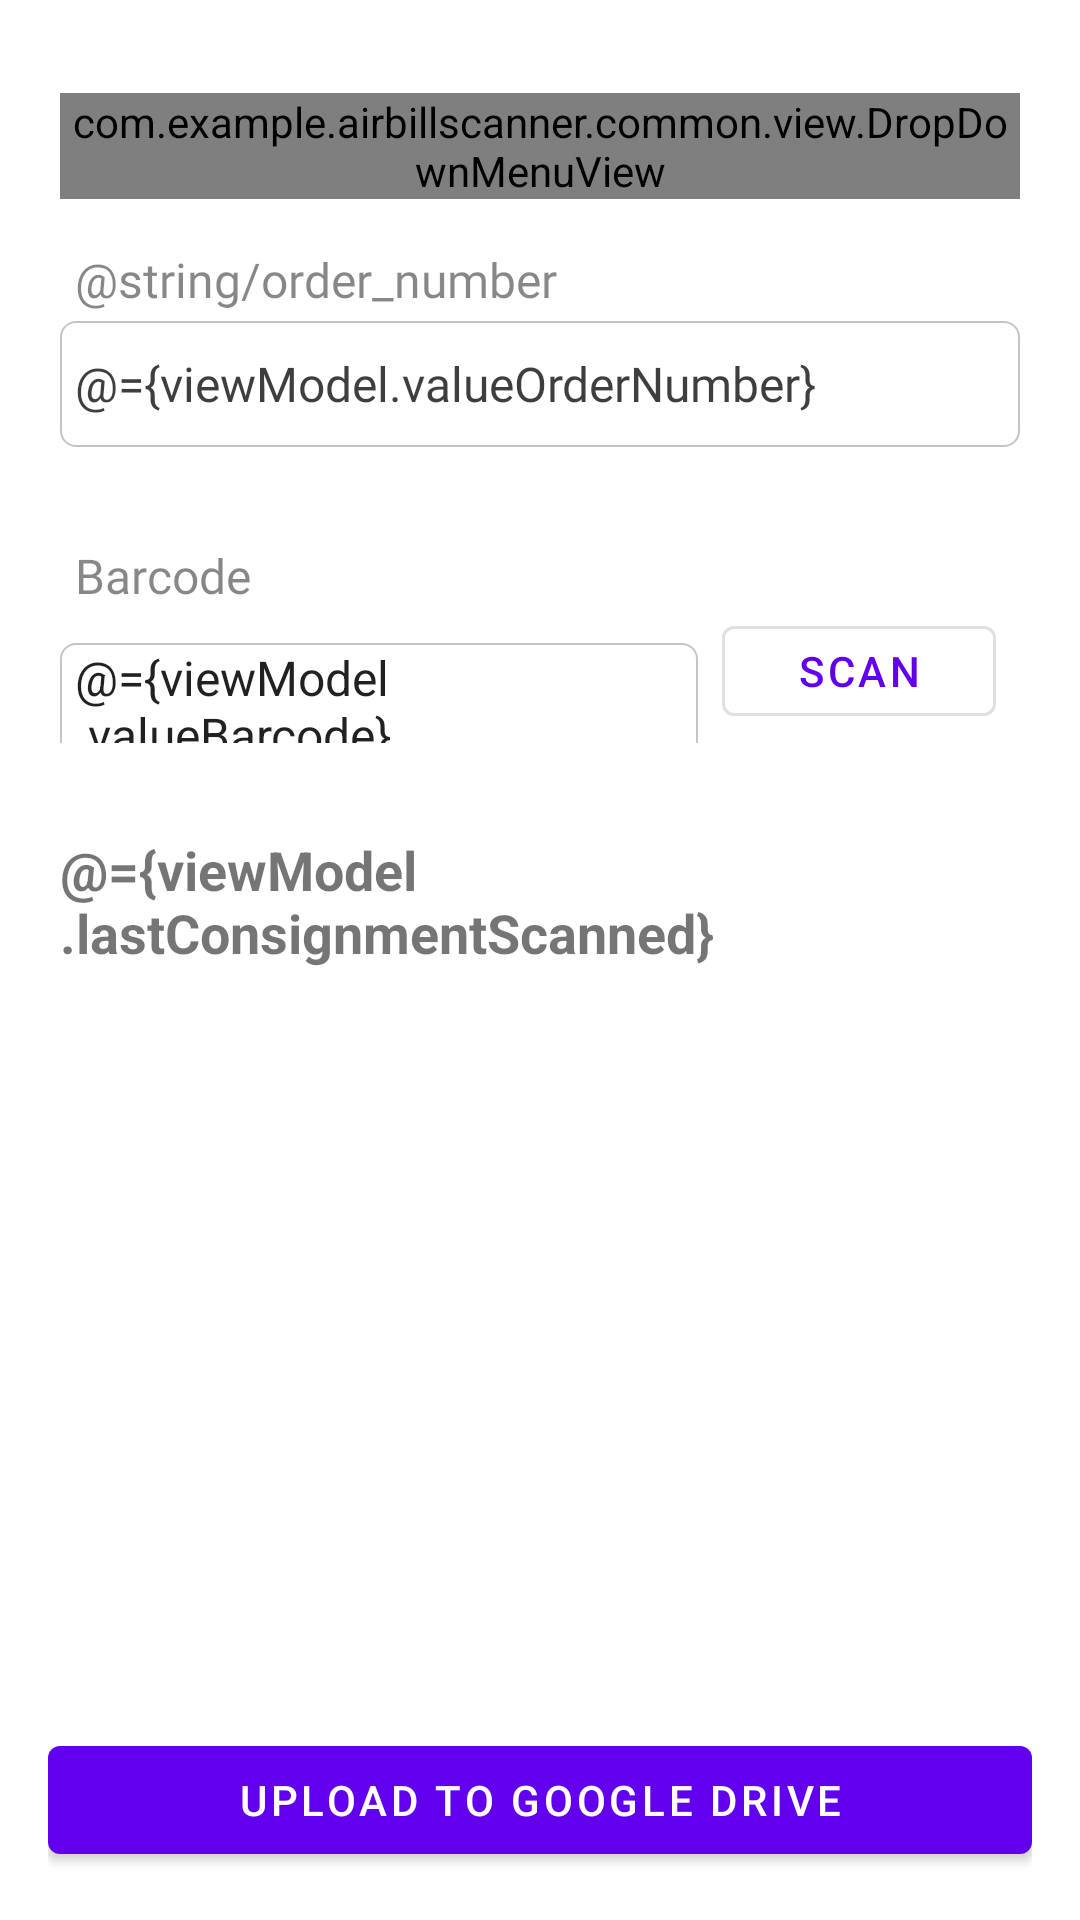

The Android layout XML behind this screen, and the referenced resources:
<!-- AndroidManifest.xml: application theme Theme.Lepaking -->
<!-- res/layout/fragment_airbill.xml -->
<?xml version="1.0" encoding="utf-8"?>
<layout
    xmlns:android="http://schemas.android.com/apk/res/android"
    xmlns:app="http://schemas.android.com/apk/res-auto"
    xmlns:tools="http://schemas.android.com/tools">

    <data>

        <import type="android.view.View"/>

        <variable
            name="viewModel"
            type="com.example.airbillscanner.viewmodel.AirBillViewModel"/>

    </data>

    <RelativeLayout
        android:layout_width="match_parent"
        android:layout_height="match_parent"
        android:orientation="vertical">

        <LinearLayout
            android:layout_width="match_parent"
            android:layout_height="wrap_content"
            android:layout_marginTop="15dp"
            android:orientation="vertical"
            android:paddingLeft="20dp"
            android:paddingRight="20dp">

            <com.example.airbillscanner.common.view.DropDownMenuView
                android:id="@+id/dropdown_courier"
                android:layout_width="match_parent"
                android:layout_height="wrap_content"
                android:layout_marginTop="@dimen/margin_all_16dp"
                app:isRequired="true"
                app:label="@string/label_courier" />

            <TextView
                style="@style/TextTitleEditText"
                android:layout_marginTop="16dp"
                android:layout_width="wrap_content"
                android:layout_height="wrap_content"
                android:text="@string/order_number"/>

            <EditText
                android:id="@+id/et_order_number"
                style="@style/EditText"
                android:hint="@string/enter_order_number"
                android:text="@={viewModel.valueOrderNumber}"/>

            <TextView
                style="@style/TextTitleEditText"
                android:layout_marginTop="32dp"
                android:layout_width="wrap_content"
                android:layout_height="wrap_content"
                android:text="@string/barcode"/>

            <LinearLayout
                android:layout_width="match_parent"
                android:layout_height="wrap_content"
                android:orientation="horizontal"
                android:weightSum="5">

                <EditText
                    android:id="@+id/et_barcode"
                    android:hint="@string/enter_barcode"
                    android:text="@={viewModel.valueBarcode}"
                    android:layout_weight="3.5"
                    android:layout_marginEnd="@dimen/margin_all_8dp"
                   android:enabled="false"
                    style="@style/EditTextBarcode"/>

                <com.google.android.material.button.MaterialButton
                    android:id="@+id/button_reset1"
                    style="@style/Widget.MaterialComponents.Button.OutlinedButton"
                    android:layout_width="0dp"
                    android:layout_height="@dimen/size_height_edittext"
                    android:layout_marginEnd="@dimen/margin_all_8dp"
                    android:layout_weight="1.5"
                    android:onClick="@{viewModel::onBarcodeButtonClick}"
                    android:text="@string/label_Scan" />

            </LinearLayout>

            <TextView
                android:layout_marginTop="30dp"
                android:layout_width="wrap_content"
                android:layout_height="wrap_content"
                android:textSize="18sp"
                android:textStyle="bold"
                android:text="@={viewModel.lastConsignmentScanned}" />

        </LinearLayout>

        <RelativeLayout
            android:id="@+id/layout_button"
            android:layout_width="match_parent"
            android:layout_height="wrap_content"
            android:layout_alignParentBottom="true"
            android:padding="@dimen/margin_all_16dp">

            <com.google.android.material.button.MaterialButton
                android:id="@+id/materialButton"
                android:layout_width="match_parent"
                android:layout_height="wrap_content"
                android:text="@string/upload_google_drive"
                android:onClick="@{viewModel::onUploadGoogleDriveClick}" />
        </RelativeLayout>

    </RelativeLayout>
</layout>
<!-- resources referenced by this layout -->
<resources>
  <dimen name="margin_all_16dp">16dp</dimen>
  <dimen name="margin_all_8dp">8dp</dimen>
  <dimen name="size_height_edittext">42dp</dimen>
  <string name="barcode" translatable="false">Barcode</string>
  <string name="enter_barcode" translatable="false">Enter Barcode</string>
  <string name="label_Scan" translatable="false">Scan</string>
  <string name="label_courier" translatable="false">Courier</string>
  <string name="upload_google_drive" translatable="false">Upload to Google Drive</string>
  <style name="EditText" parent="Text.Body1">
          <item name="android:paddingLeft">5dp</item>
          <item name="android:paddingRight">5dp</item>
          <item name="android:layout_width">match_parent</item>
          <item name="android:layout_height">@dimen/size_height_edittext</item>
          <item name="android:textColorHint">@color/grey400</item>
          <item name="android:background">@drawable/all_bg_edittext</item>
          <item name="android:textCursorDrawable">@drawable/color_cursor</item>
          <item name="android:layout_marginTop">3dp</item>
      </style>
  <style name="EditTextBarcode" parent="TextMedium.Black">
          <item name="android:paddingLeft">5dp</item>
          <item name="android:paddingRight">5dp</item>
          <item name="android:layout_width">0dp</item>
          <item name="android:layout_height">@dimen/size_height_edittext</item>
          <item name="android:textColorHint">@color/grey400</item>
          <item name="android:background">@drawable/all_bg_edittext</item>
          <item name="android:layout_marginTop">3dp</item>
      </style>
  <style name="TextTitleEditText" parent="Text.Body1">
          <item name="android:layout_marginLeft">5dp</item>
          <item name="android:layout_marginTop">10dp</item>
      </style>
  <style name="Theme.Lepaking" parent="Theme.MaterialComponents.DayNight.DarkActionBar">
          
          <item name="colorPrimary">@color/purple_500</item>
          <item name="colorPrimaryVariant">@color/purple_700</item>
          <item name="colorOnPrimary">@color/white</item>
          
          <item name="colorSecondary">@color/teal_200</item>
          <item name="colorSecondaryVariant">@color/teal_700</item>
          <item name="colorOnSecondary">@color/black</item>
          
          <item name="android:statusBarColor" tools:targetApi="l">?attr/colorPrimaryVariant</item>
          
      </style>
  <style name="Text.Body1">
          <item name="android:textSize">16sp</item>
      </style>
  <color name="grey400">#BDBDBD</color>
  <!-- drawable all_bg_edittext (drawable-v24) -->
  <?xml version="1.0" encoding="utf-8"?>
  <shape xmlns:android="http://schemas.android.com/apk/res/android">
      <solid android:color="@color/white"/>
      <stroke android:width="0.8dp" android:color="@color/grey400"/>
      <corners android:radius="5dp"/>
  </shape>
  <!-- drawable color_cursor (drawable-v24) -->
  <?xml version="1.0" encoding="utf-8"?>
  <shape xmlns:android="http://schemas.android.com/apk/res/android" >
      <size android:width="0.5dp" />
      <solid android:color="@color/black"  />
  </shape>
  <style name="TextMedium.Black" parent="TextMedium">
          <item name="android:textColor">@color/black</item>
          <item name="android:alpha">0.87</item>
      </style>
  <color name="purple_500">#FF6200EE</color>
  <color name="purple_700">#FF3700B3</color>
  <color name="white">#FFFFFF</color>
  <color name="teal_200">#FF03DAC5</color>
  <color name="teal_700">#FF018786</color>
  <color name="black">#FF000000</color>
  <style name="TextMedium">
          <item name="android:textSize">@dimen/textsize_medium</item>
      </style>
  <dimen name="textsize_medium">16sp</dimen>
</resources>
